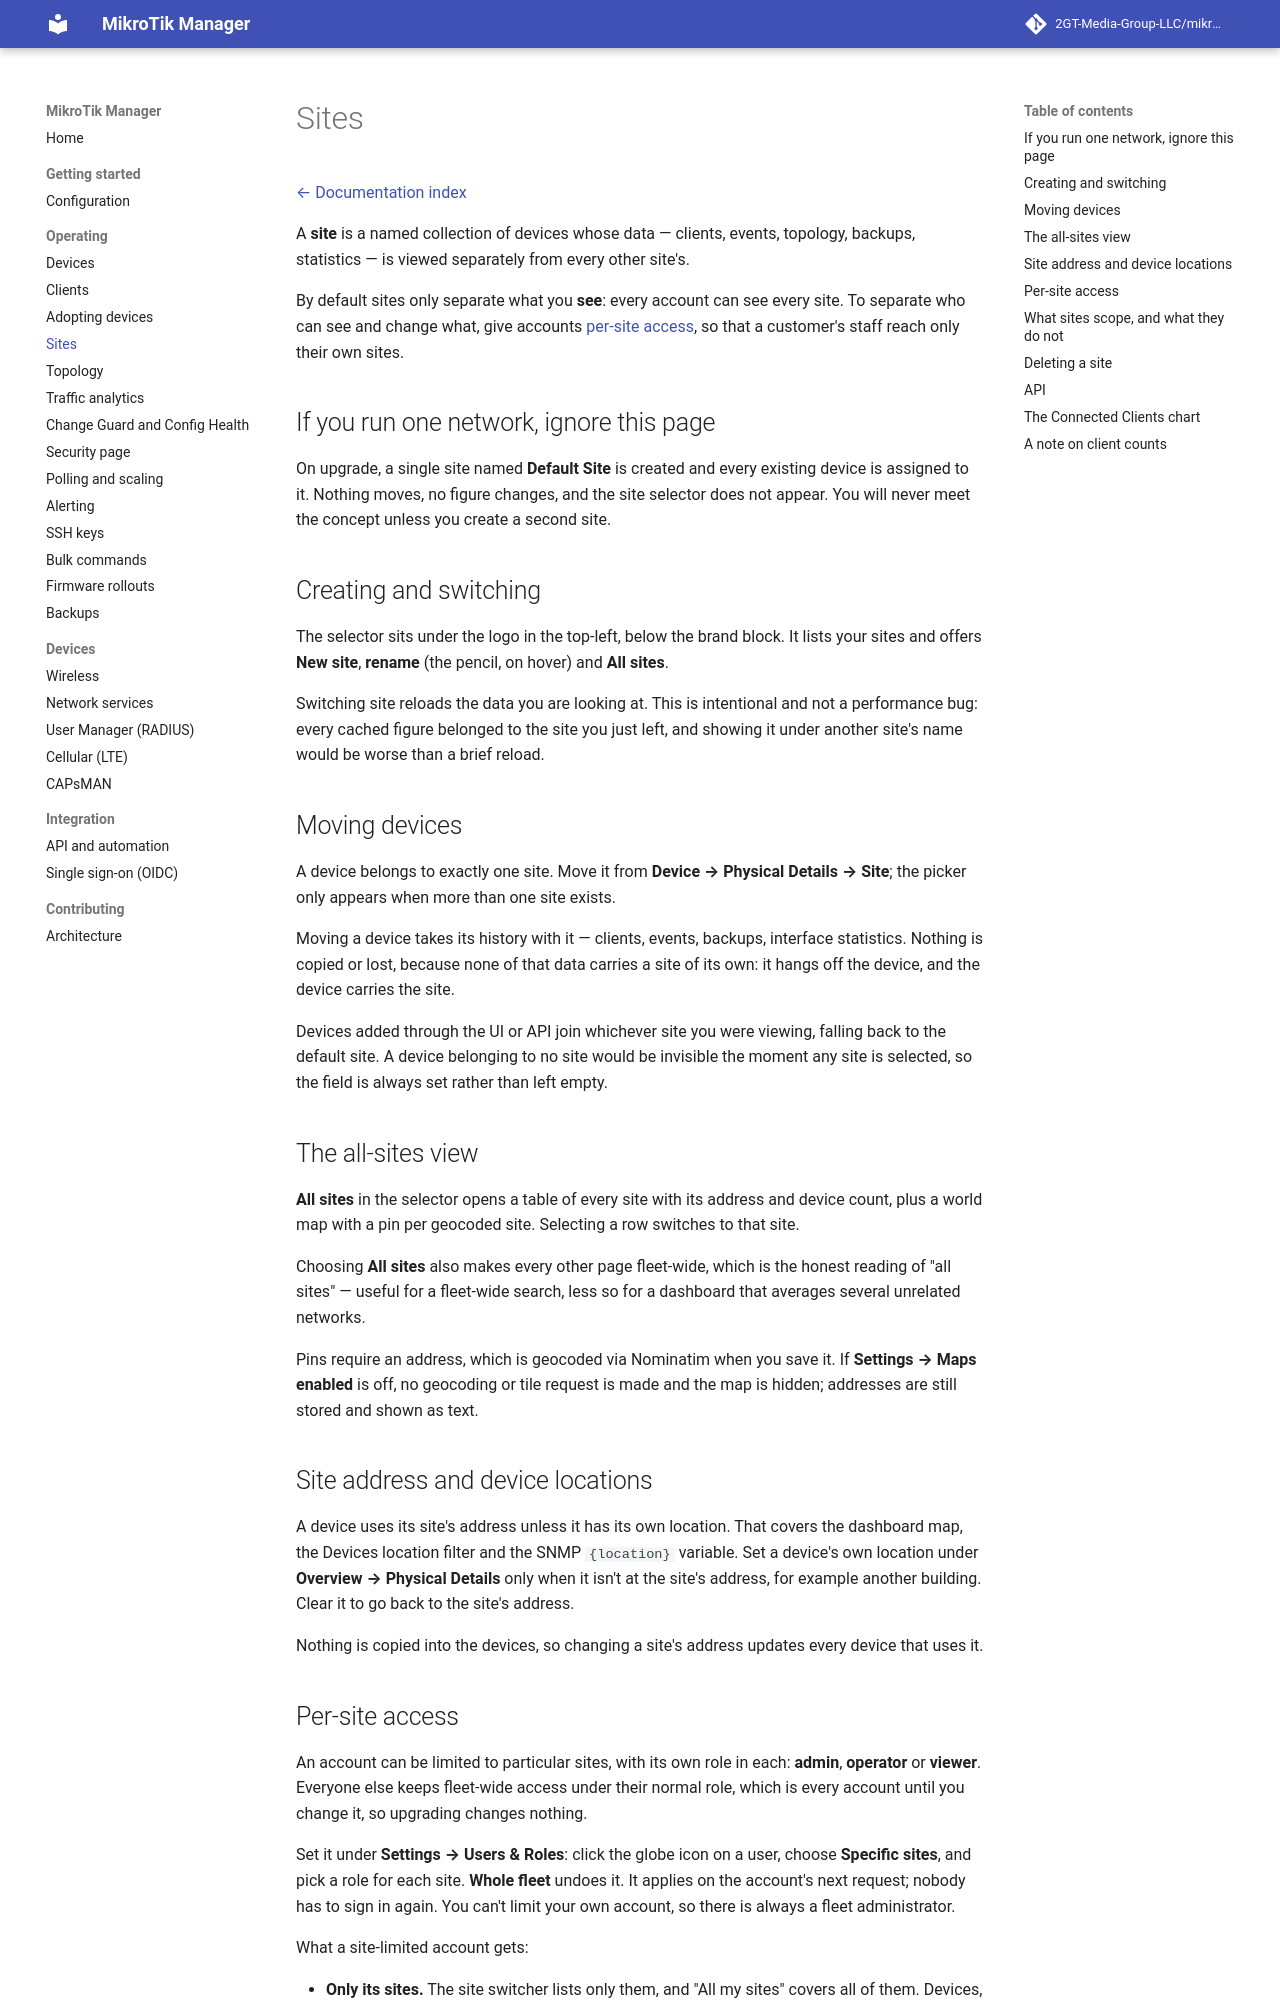

repository: derrickmugabwa/ISPSence · page: 0.54/sites/index.html · generator: mkdocs

# Sites

[← Documentation index](README.md)

A **site** is a named collection of devices whose data — clients, events, topology,
backups, statistics — is viewed separately from every other site's.

By default sites only separate what you **see**: every account can see every site. To
separate who can see and change what, give accounts [per-site access](#per-site-access), so
that a customer's staff reach only their own sites.

## If you run one network, ignore this page

On upgrade, a single site named **Default Site** is created and every existing device is
assigned to it. Nothing moves, no figure changes, and the site selector does not appear.
You will never meet the concept unless you create a second site.

## Creating and switching

The selector sits under the logo in the top-left, below the brand block. It lists your
sites and offers **New site**, **rename** (the pencil, on hover) and **All sites**.

Switching site reloads the data you are looking at. This is intentional and not a
performance bug: every cached figure belonged to the site you just left, and showing it
under another site's name would be worse than a brief reload.

## Moving devices

A device belongs to exactly one site. Move it from **Device → Physical Details → Site**;
the picker only appears when more than one site exists.

Moving a device takes its history with it — clients, events, backups, interface
statistics. Nothing is copied or lost, because none of that data carries a site of its
own: it hangs off the device, and the device carries the site.

Devices added through the UI or API join whichever site you were viewing, falling back
to the default site. A device belonging to no site would be invisible the moment any
site is selected, so the field is always set rather than left empty.

## The all-sites view

**All sites** in the selector opens a table of every site with its address and device
count, plus a world map with a pin per geocoded site. Selecting a row switches to that
site.

Choosing **All sites** also makes every other page fleet-wide, which is the honest reading
of "all sites" — useful for a fleet-wide search, less so for a dashboard that averages
several unrelated networks.

Pins require an address, which is geocoded via Nominatim when you save it. If
**Settings → Maps enabled** is off, no geocoding or tile request is made and the map is
hidden; addresses are still stored and shown as text.

## Site address and device locations

A device uses its site's address unless it has its own location. That covers the dashboard
map, the Devices location filter and the SNMP `{location}` variable. Set a device's own
location under **Overview → Physical Details** only when it isn't at the site's address, for
example another building. Clear it to go back to the site's address.

Nothing is copied into the devices, so changing a site's address updates every device that
uses it.
